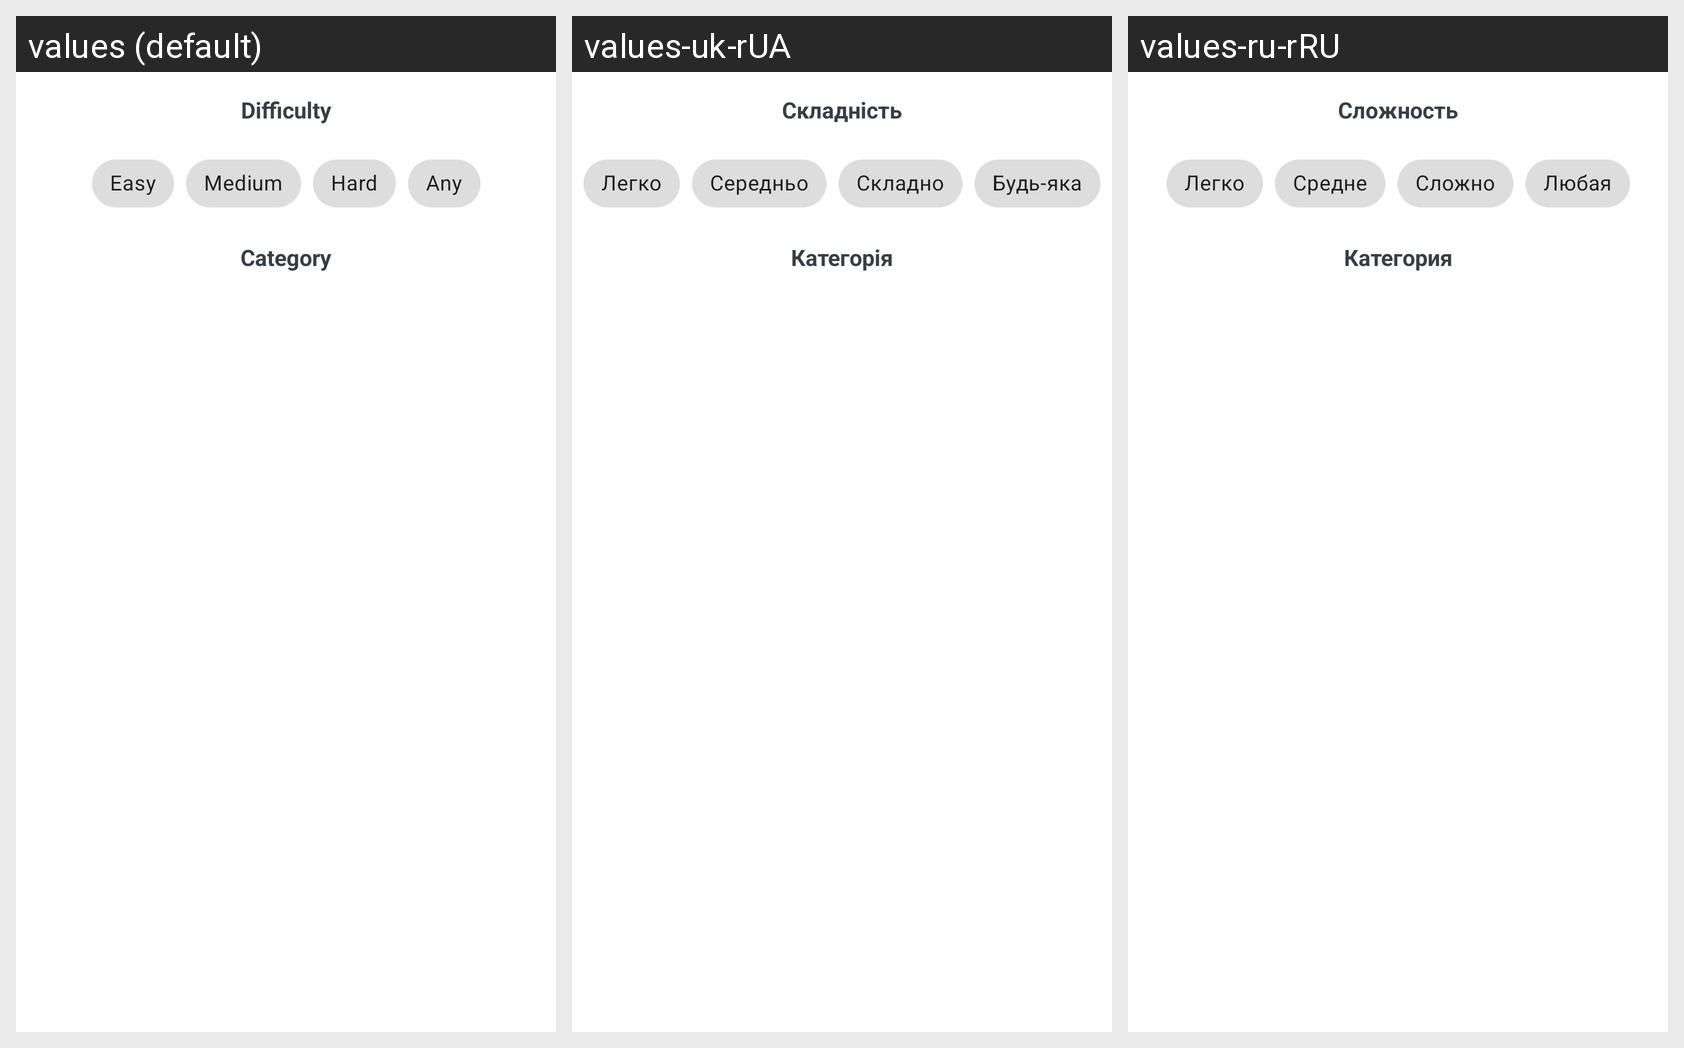

Strings drawn on this Android screen and how each of the app's shown locales translates them:
Android screen res/layout/activity_training_mode.xml rendered under 3 locales, left to right: values (default), values-uk-rUA, values-ru-rRU. Device: Nexus 5 (rendered at 1080×1920; each locale shown at half size, 540×960, under a caption strip naming it); theme AppTheme.
Strings drawn on this screen, with the default value and each locale's value (text and hints the layout hard-codes, and strings that could not be matched under every locale, appear in the picture but are not listed):

string_difficulty
  values: Difficulty
  values-uk-rUA: Складність
  values-ru-rRU: Сложность

easy
  values: Easy
  values-uk-rUA: Легко
  values-ru-rRU: Легко

medium
  values: Medium
  values-uk-rUA: Середньо
  values-ru-rRU: Средне

hard
  values: Hard
  values-uk-rUA: Складно
  values-ru-rRU: Сложно

string_any
  values: Any
  values-uk-rUA: Будь-яка
  values-ru-rRU: Любая

string_categories
  values: Category
  values-uk-rUA: Категорія
  values-ru-rRU: Категория
